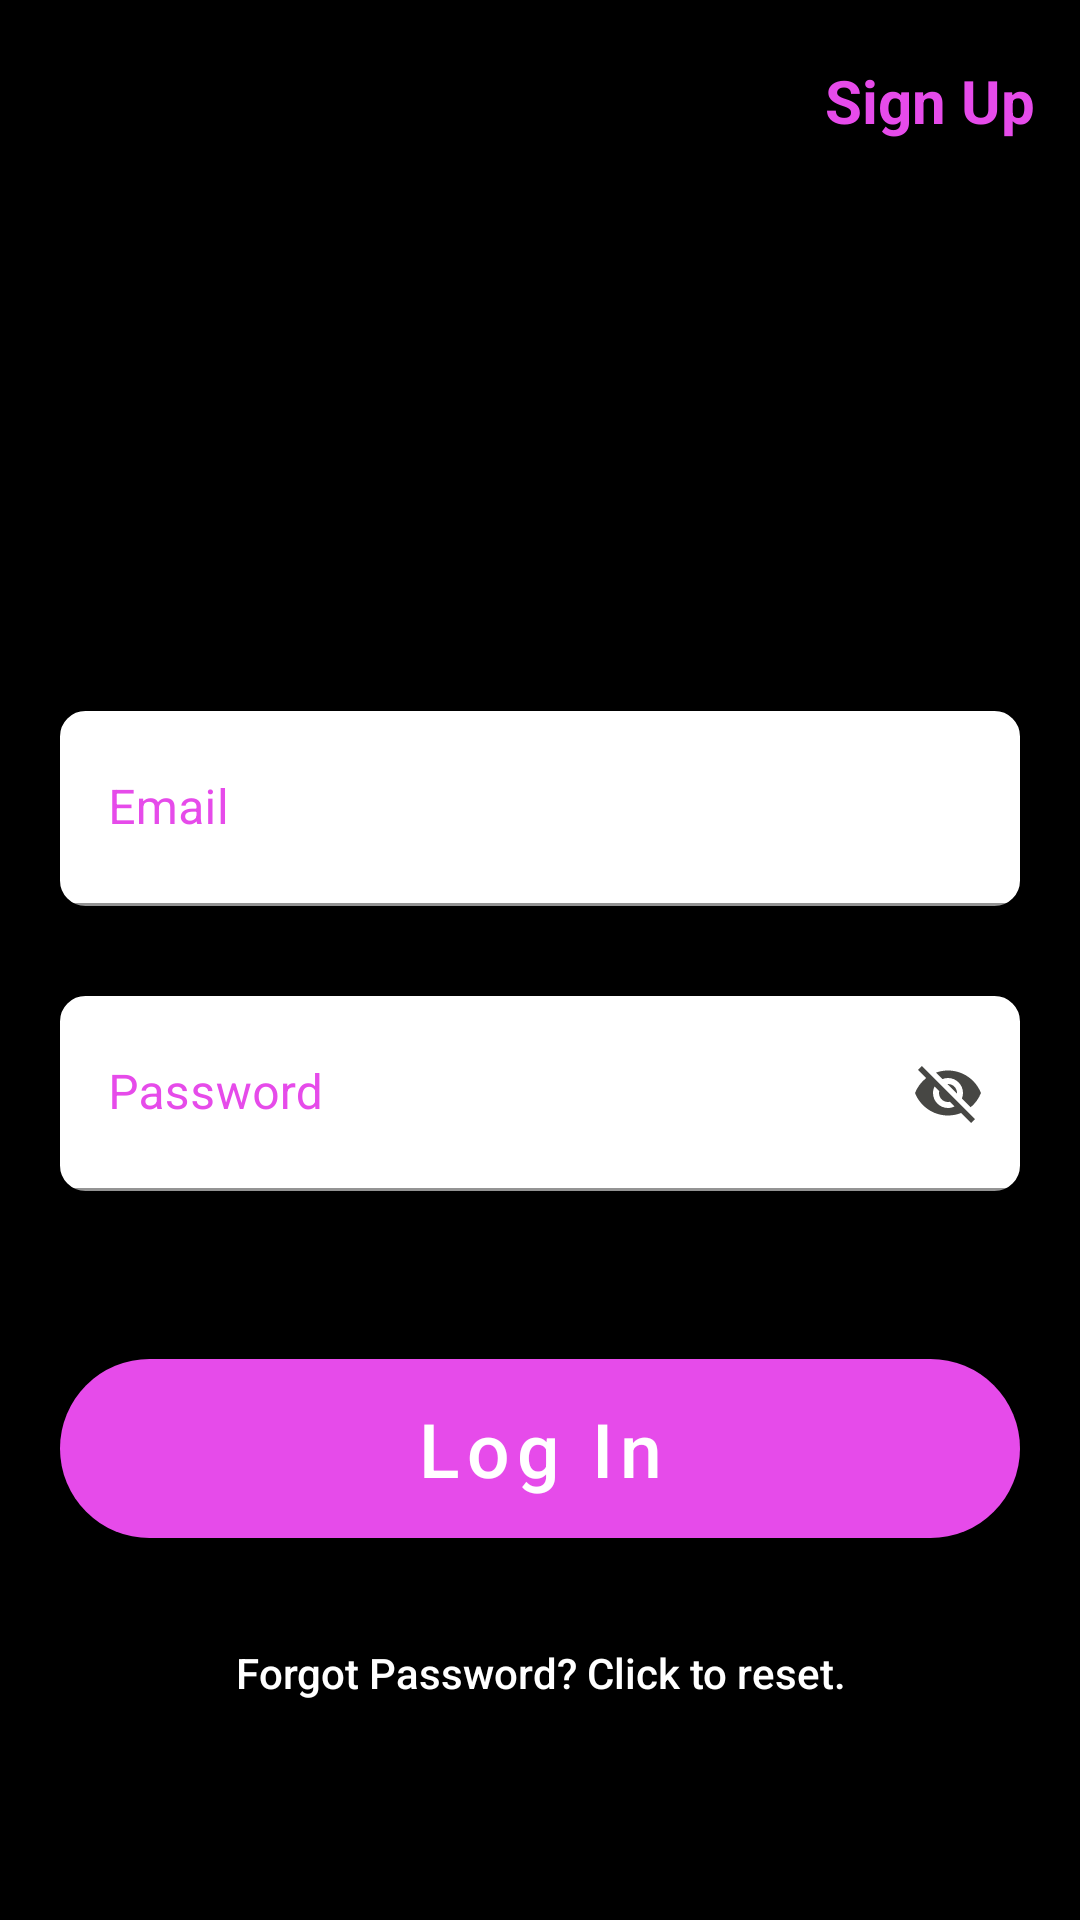

Produce the Android XML layout that renders to this screen, including the resource entries it uses.
<!-- AndroidManifest.xml: application theme Theme.Project -->
<!-- res/layout/activity_login.xml -->
<?xml version="1.0" encoding="utf-8"?>
<RelativeLayout xmlns:android="http://schemas.android.com/apk/res/android"
    xmlns:app="http://schemas.android.com/apk/res-auto"
    xmlns:tools="http://schemas.android.com/tools"
    android:layout_width="match_parent"
    android:layout_height="match_parent"
    android:background="@color/black"
    tools:context=".Login">

    <LinearLayout
        android:layout_width="match_parent"
        android:layout_height="match_parent"
        android:orientation="vertical">


        <LinearLayout
            android:layout_width="match_parent"
            android:layout_height="wrap_content"
            android:orientation="vertical"
            android:paddingRight="15dp"
            android:paddingTop="20dp"
            android:gravity="end">

            <TextView
                android:id="@+id/sign_up_text"
                android:layout_width="wrap_content"
                android:gravity="end"
                android:layout_height="wrap_content"
                android:text="Sign Up"
                android:textColor="#E64BEA"
                android:textSize="20dp"
                android:textStyle="bold">
            </TextView>

        </LinearLayout>

        <LinearLayout
            android:layout_width="match_parent"
            android:layout_marginTop="40dp"
            android:layout_height="wrap_content">
            <ImageView
                android:layout_width="match_parent"
                android:layout_height="100dp"
                android:src="@drawable/icon_bear"/>

        </LinearLayout>

        <LinearLayout
            android:layout_marginTop="50dp"
            android:layout_width="match_parent"
            android:layout_height="wrap_content"
            android:orientation="vertical"
            android:paddingHorizontal="20dp">

            <com.google.android.material.textfield.TextInputLayout
                android:layout_width="match_parent"
                android:textColorHint="#E64BEA"
                android:layout_height="65dp">

                <EditText
                    android:id="@+id/email"
                    android:layout_width="match_parent"
                    android:layout_height="65dp"
                    android:background="@drawable/roundedrectangle"
                    android:hint="Email"
                    android:inputType="text"
                    android:textColor="@color/black"
                    >
                </EditText>

            </com.google.android.material.textfield.TextInputLayout>



        </LinearLayout>

        <LinearLayout
            android:layout_marginTop="30dp"
            android:layout_width="match_parent"
            android:layout_height="wrap_content"
            android:orientation="vertical"
            android:paddingHorizontal="20dp">

            <com.google.android.material.textfield.TextInputLayout
                android:layout_width="match_parent"
                app:endIconMode="password_toggle"
                app:endIconCheckable="true"
                app:endIconDrawable="@drawable/pass_hide"
                android:textColorHint="#E64BEA"
                app:endIconTint="#474744"
                android:layout_height="65dp">

                <EditText
                    android:id="@+id/password"
                    android:layout_width="match_parent"
                    android:layout_height="65dp"
                    android:background="@drawable/roundedrectangle"
                    android:hint="Password"
                    android:inputType="textPassword"
                    android:textColor="@color/black"/>

            </com.google.android.material.textfield.TextInputLayout>



        </LinearLayout>

        <LinearLayout
            android:layout_width="match_parent"
            android:layout_height="wrap_content"
            android:orientation="vertical"
            android:layout_marginTop="50dp"
            android:paddingHorizontal="20dp">

            <com.google.android.material.button.MaterialButton
                android:id="@+id/login"
                android:layout_width="match_parent"
                android:layout_height="wrap_content"
                android:paddingVertical="13dp"
                android:text="Log In"
                android:textColor="@color/white"
                android:textSize="25dp"
                app:backgroundTint="#E64BEA"
                app:cornerRadius="30dp"
                android:textAllCaps="false">

            </com.google.android.material.button.MaterialButton>

        </LinearLayout>

        <Button
            android:id="@+id/forgot_password"
            android:layout_width="match_parent"
            android:layout_height="wrap_content"
            android:backgroundTint="@color/black"
            android:layout_marginHorizontal="20dp"
            android:textColor="@color/white"
            android:text="Forgot Password? Click to reset."
            android:textAllCaps="false"
            android:layout_gravity="center"
            android:layout_margin="15dp"/>

        <Button
            android:layout_marginTop="30dp"
            android:id="@+id/upload"
            android:layout_width="wrap_content"
            android:layout_height="wrap_content"
            android:backgroundTint="@color/black"
            android:textColor="@color/black"/>


    </LinearLayout>

</RelativeLayout>
<!-- resources referenced by this layout -->
<resources>
  <!-- drawable pass_hide (drawable) -->
  <vector android:height="24dp" android:tint="#DA51E7"
      android:viewportHeight="24" android:viewportWidth="24"
      android:width="24dp" xmlns:android="http://schemas.android.com/apk/res/android">
      <path android:fillColor="@android:color/white" android:pathData="M12,7c2.76,0 5,2.24 5,5 0,0.65 -0.13,1.26 -0.36,1.83l2.92,2.92c1.51,-1.26 2.7,-2.89 3.43,-4.75 -1.73,-4.39 -6,-7.5 -11,-7.5 -1.4,0 -2.74,0.25 -3.98,0.7l2.16,2.16C10.74,7.13 11.35,7 12,7zM2,4.27l2.28,2.28 0.46,0.46C3.08,8.3 1.78,10.02 1,12c1.73,4.39 6,7.5 11,7.5 1.55,0 3.03,-0.3 4.38,-0.84l0.42,0.42L19.73,22 21,20.73 3.27,3 2,4.27zM7.53,9.8l1.55,1.55c-0.05,0.21 -0.08,0.43 -0.08,0.65 0,1.66 1.34,3 3,3 0.22,0 0.44,-0.03 0.65,-0.08l1.55,1.55c-0.67,0.33 -1.41,0.53 -2.2,0.53 -2.76,0 -5,-2.24 -5,-5 0,-0.79 0.2,-1.53 0.53,-2.2zM11.84,9.02l3.15,3.15 0.02,-0.16c0,-1.66 -1.34,-3 -3,-3l-0.17,0.01z"/>
  </vector>
  <!-- drawable roundedrectangle (drawable-v24) -->
  <?xml version="1.0" encoding="utf-8"?>
  <shape xmlns:android="http://schemas.android.com/apk/res/android"
      android:shape="rectangle" android:padding="20dp">
  
      <solid android:color="@color/white" />
      <corners
          android:bottomRightRadius="8dp"
          android:bottomLeftRadius="8dp"
          android:topLeftRadius="8dp"
          android:topRightRadius="8dp" />
      <stroke android:width="1dip" android:color="#ffffff" />
  </shape>
  <style name="Theme.Project" parent="Theme.MaterialComponents.DayNight.NoActionBar">
          
          <item name="colorPrimary">@color/purple_500</item>
          <item name="colorPrimaryVariant">@color/purple_700</item>
          <item name="colorOnPrimary">@color/white</item>
          
          <item name="colorSecondary">@color/teal_200</item>
          <item name="colorSecondaryVariant">@color/teal_700</item>
          <item name="colorOnSecondary">@color/black</item>
          
          <item name="android:statusBarColor">?attr/colorPrimaryVariant</item>
          
      </style>
  <!-- not gathered from this repository: default colours our renderer supplied (Android Studio template values) -->
  <color name="purple_500">#FF6200EE</color>
  <color name="purple_700">#FF3700B3</color>
  <color name="teal_200">#FF03DAC5</color>
  <color name="teal_700">#FF018786</color>
  <color name="black">#FF000000</color>
  <color name="white">#FFFFFFFF</color>
</resources>
